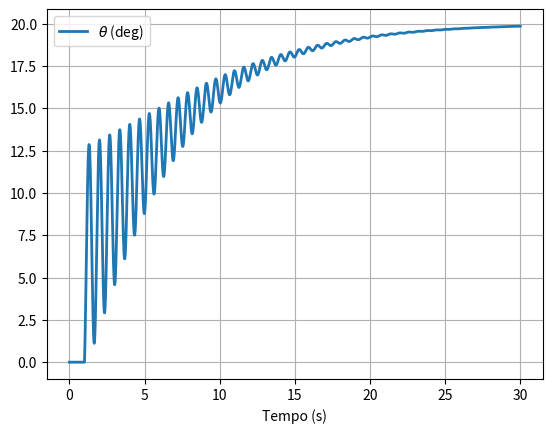
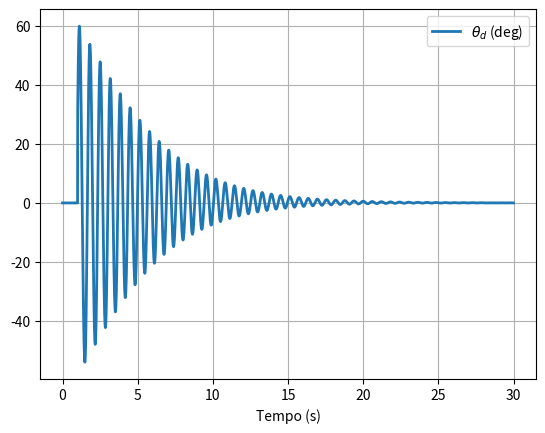
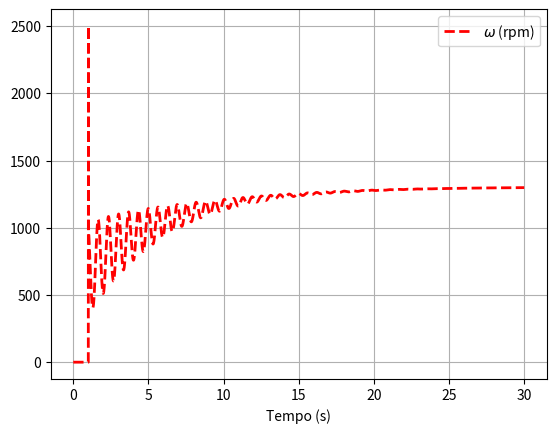
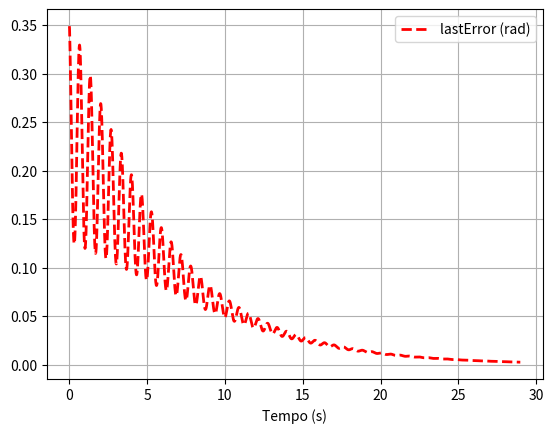
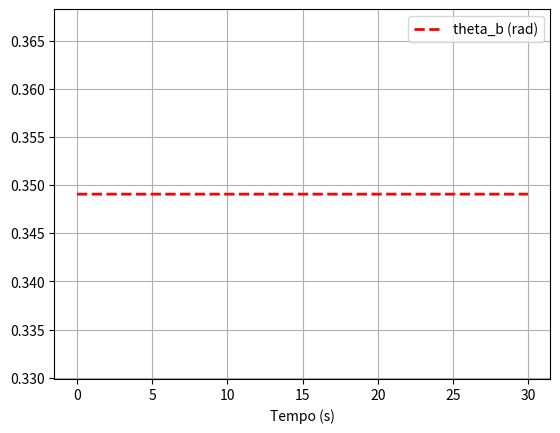

Python code for these plots, in order:
from numpy import pi, sin, sqrt, arange, floor, array, append
from scipy.integrate import odeint, solve_ivp
import matplotlib.pyplot as plt

# Variaveis auxiliares
rad2deg = 180/pi
deg2rad = pi/180

b = 0.006856
m = 0.1182
g = 9.81
I = 0.00264
kh = 2.12829e-5
LH = 0.10

class AirPendulum():
    # Definindo dinamica da planta
    # Parametros da planta

    def __init__(self, theta_b=20, ta=1e-2):
        super(AirPendulum, self).__init__()

        self.theta_register = array([])
        self.theta = 0

        self.theta_p_register = array([])
        self.theta_p = 0

        self.theta_p_b = 0*deg2rad
        self.theta_b = theta_b*deg2rad
        self.ta = ta

        self.omega_register = array([])
        self.omega = 0
        self.omega_b = sqrt(m*g*sin(self.theta_b)/kh)

        self.lastError = 0
        self.lastError_register = array([])

        self.lastError_I = 0

        self.theta_b_register = array([])

        self.P = 0
        self.I = 0
        self.D = 0

    def dynamic(self, omega):
        # Evoluindo a din. da planta
        x0 = [self.theta,
              self.theta_p]   # condicao inicial
        omega = min(omega,2500/9.55)
        omega = max(omega,0)

        # sol = odeint(self.model, x0, [0.0, self.ta],
        #              args=(omega,))

        sol = odeint(self.model, x0, [0.0, self.ta], 
                     args=(omega,))
        
        self.omega = min(self.omega,2500/9.55)
        self.omega = max(self.omega,0)

        # if self.omega > 1000/9.55:
        #     self.omega = 1000/9.55
        
        self.theta = sol[:, 0][-1]
        self.theta_p = sol[:, 1][-1]

        self.omega_register= append(self.omega_register, self.omega)
        self.theta_register= append(self.theta_register, self.theta)
        self.theta_p_register= append(self.theta_p_register, self.theta_p)
        self.theta_b_register= append(self.theta_b_register, self.theta_b)

        return [self.theta, self.theta_p]

    def model(self, y, _, omega):
        # Definindo estados
        x1, x2 = y
        # Dinamica do pendulo
        x1p = x2
        x2p = (LH*kh/I)*omega**2
        x2p -= (LH*m*g/I)*sin(x1)
        x2p -= (b/LH)*x2
        return [x1p, x2p]

    def calc_pid(self):
        kp = 300
        ki = 80
        kd = 4.7

        error = (self.theta_b - self.theta)
        self.P = error * kp 
        self.I = self.lastError_I + error * ki * self.ta
        self.D = (error - self.lastError) * kd / self.ta

        self.lastError = error
        self.lastError_I = self.I
        self.lastError_register = append(self.lastError_register, self.lastError)
        return (self.P + self.I + self.D)

    def control_simulation(self):
        for k in range(3000):
            # Entrada da planta
            if k*self.ta > 1:
                self.omega = self.calc_pid()
            
            self.dynamic(self.omega)
        
        self.plot_air_pendulum_result()

    def update_reference(self, new_theta_b):
        self.theta_b = new_theta_b*deg2rad
        
    def plot_air_pendulum_result(self):

        # Plotando resultados
        plt.figure()
        plt.plot(arange(0, self.theta_register.size)*self.ta, (self.theta_register) *
                 rad2deg, lw=2, label=r'$\theta$ (deg)')
        plt.xlabel('Tempo (s)')
        plt.legend()
        plt.grid(True)
        plt.savefig("airpendulum_theta_tempo.png")

        plt.figure()
        plt.plot(arange(0, self.theta_p_register.size)*self.ta, (self.theta_p_register) *
                 rad2deg, lw=2, label=r'$\theta_d$ (deg)')
        plt.xlabel('Tempo (s)')
        plt.legend()
        plt.grid(True)
        plt.savefig("airpendulum_theta_p_tempo.png")

        plt.figure()
        plt.plot(arange(0,self.omega_register.size)*self.ta,
                 self.omega_register*9.55, 'r--', lw=2, label=r'$\omega$ (rpm)')
        plt.xlabel('Tempo (s)')
        plt.legend()
        plt.grid(True)

        plt.show()
        plt.savefig("airpendulum_omega_tempo.png")

        plt.figure()
        plt.plot(arange(0,self.lastError_register.size)*self.ta,
                 self.lastError_register, 'r--', lw=2, label=r'lastError (rad)')
        plt.xlabel('Tempo (s)')
        plt.legend()
        plt.grid(True)

        plt.figure()
        plt.plot(arange(0,self.theta_b_register.size)*self.ta,
                 self.theta_b_register, 'r--', lw=2, label=r'theta_b (rad)')
        plt.xlabel('Tempo (s)')
        plt.legend()
        plt.grid(True)

        plt.show()
        plt.savefig("airpendulum_lastError_tempo.png")

        print(self.theta_b - self.theta)

pendulo = AirPendulum()
pendulo.control_simulation()